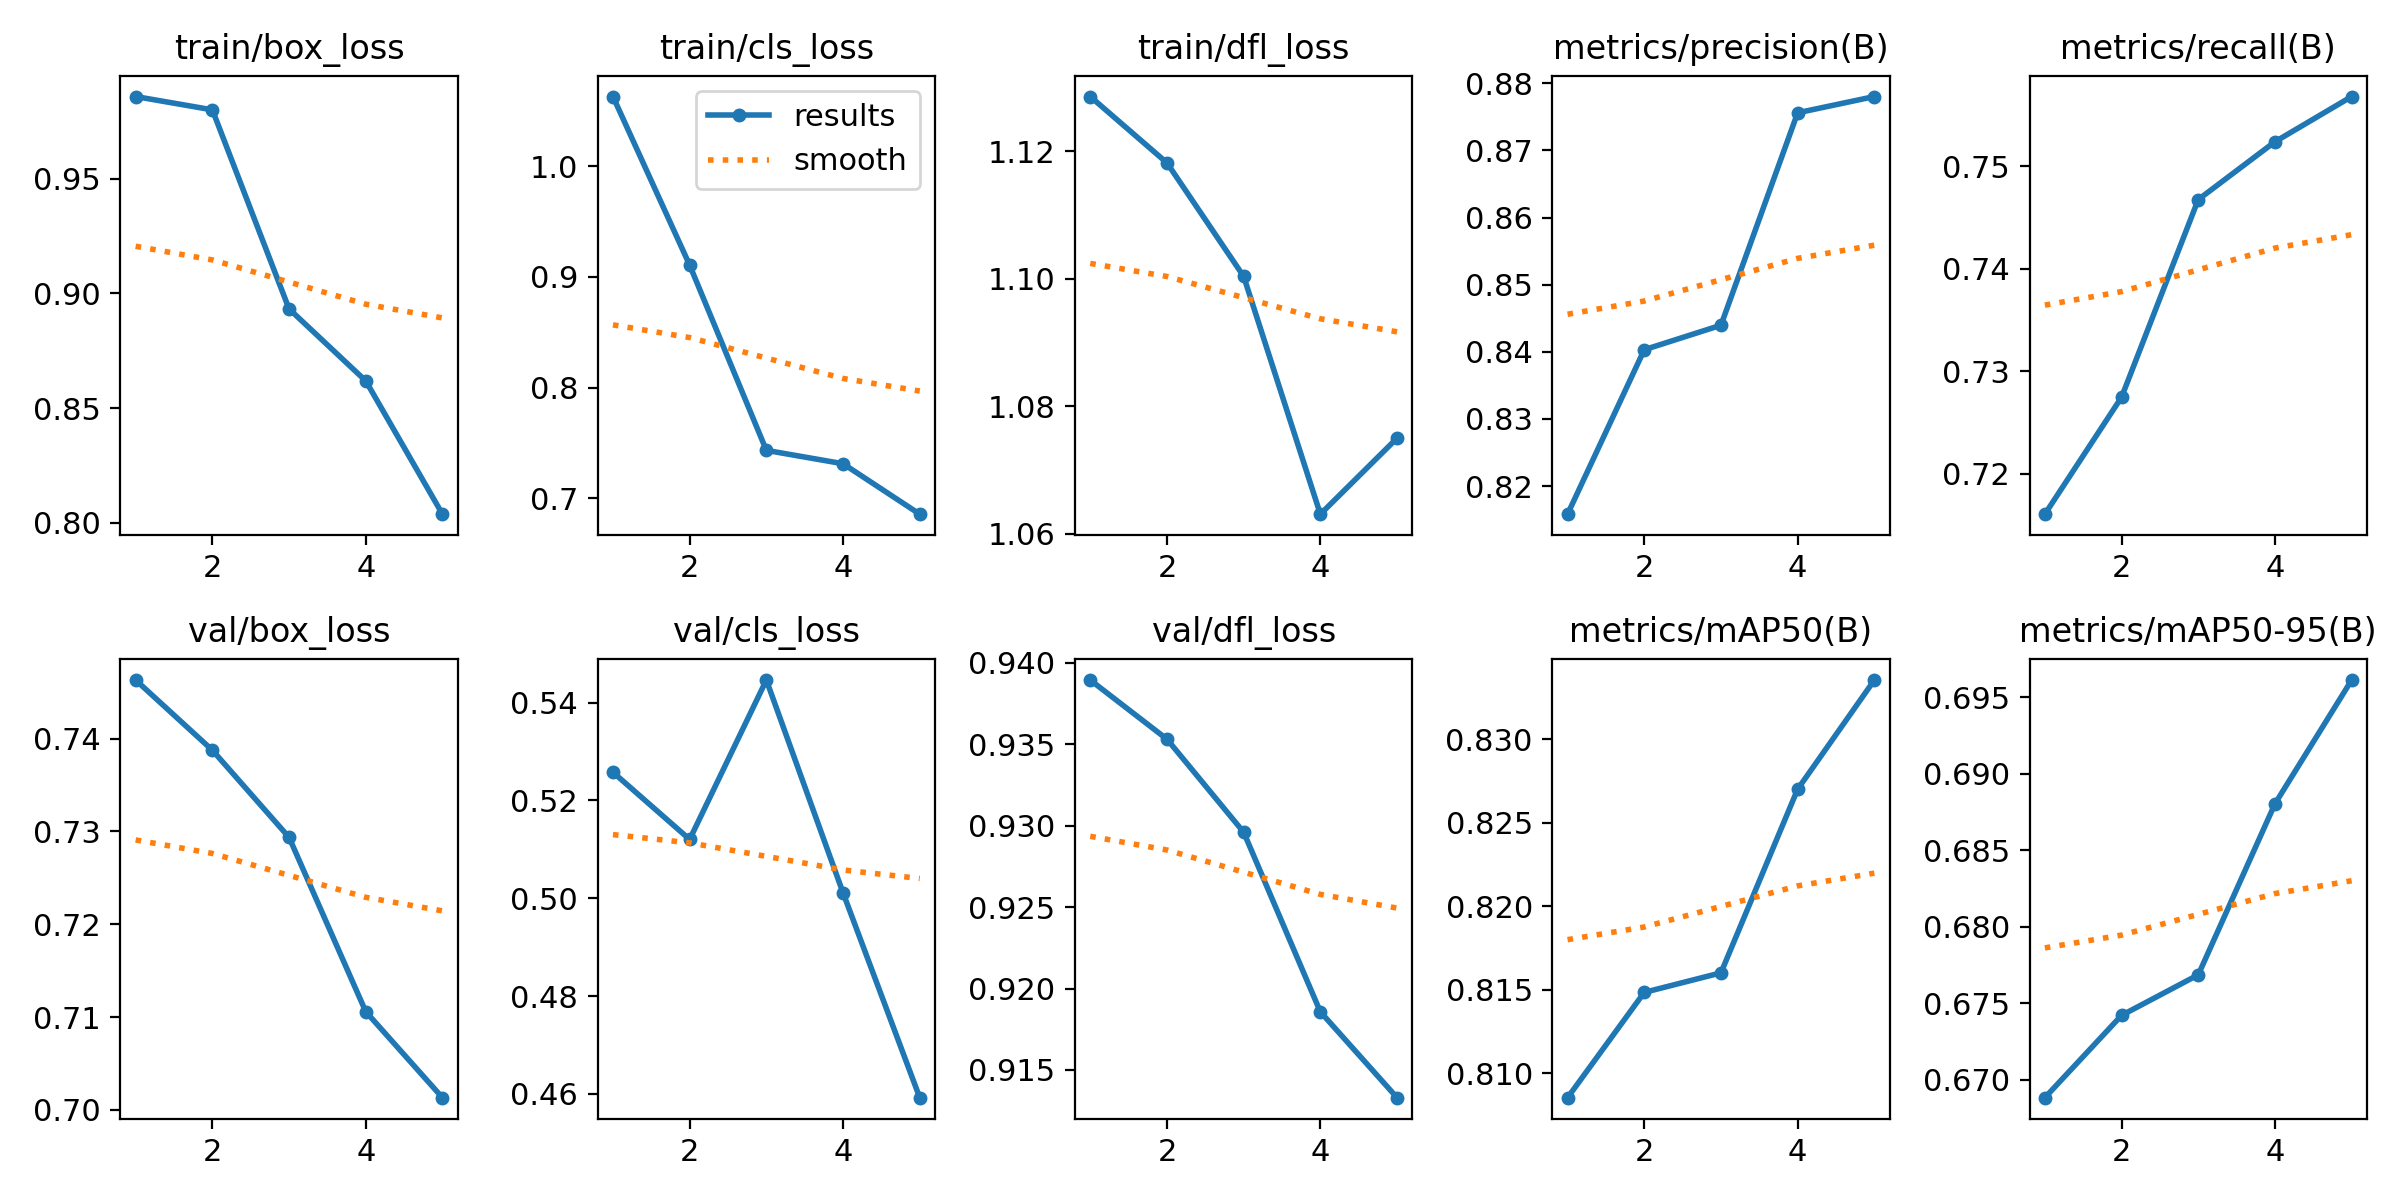

Data behind this chart, as committed beside it:
epoch, time, train/box_loss, train/cls_loss, train/dfl_loss, metrics/precision(B), metrics/recall(B), metrics/mAP50(B), metrics/mAP50-95(B), val/box_loss, val/cls_loss, val/dfl_loss, lr/pg0, lr/pg1, lr/pg2
1, 47.42, 0.9858, 1.063, 1.129, 0.8158, 0.716, 0.8085, 0.6688, 0.7463, 0.5258, 0.9389, 5.95e-06, 5.95e-06, 5.95e-06
2, 107.3, 0.98, 0.9107, 1.118, 0.8403, 0.7275, 0.8148, 0.6742, 0.7388, 0.512, 0.9353, 1.04982e-05, 1.04982e-05, 1.04982e-05
3, 158.4, 0.8932, 0.7434, 1.1, 0.844, 0.7467, 0.816, 0.6769, 0.7294, 0.5446, 0.9296, 1.22189e-05, 1.22189e-05, 1.22189e-05
4, 206.8, 0.8618, 0.7313, 1.063, 0.8756, 0.7524, 0.827, 0.688, 0.7106, 0.5011, 0.9186, 1.11122e-05, 1.11122e-05, 1.11122e-05
5, 258, 0.8037, 0.6857, 1.075, 0.878, 0.7568, 0.8335, 0.6961, 0.7013, 0.4592, 0.9133, 7.17808e-06, 7.17808e-06, 7.17808e-06
